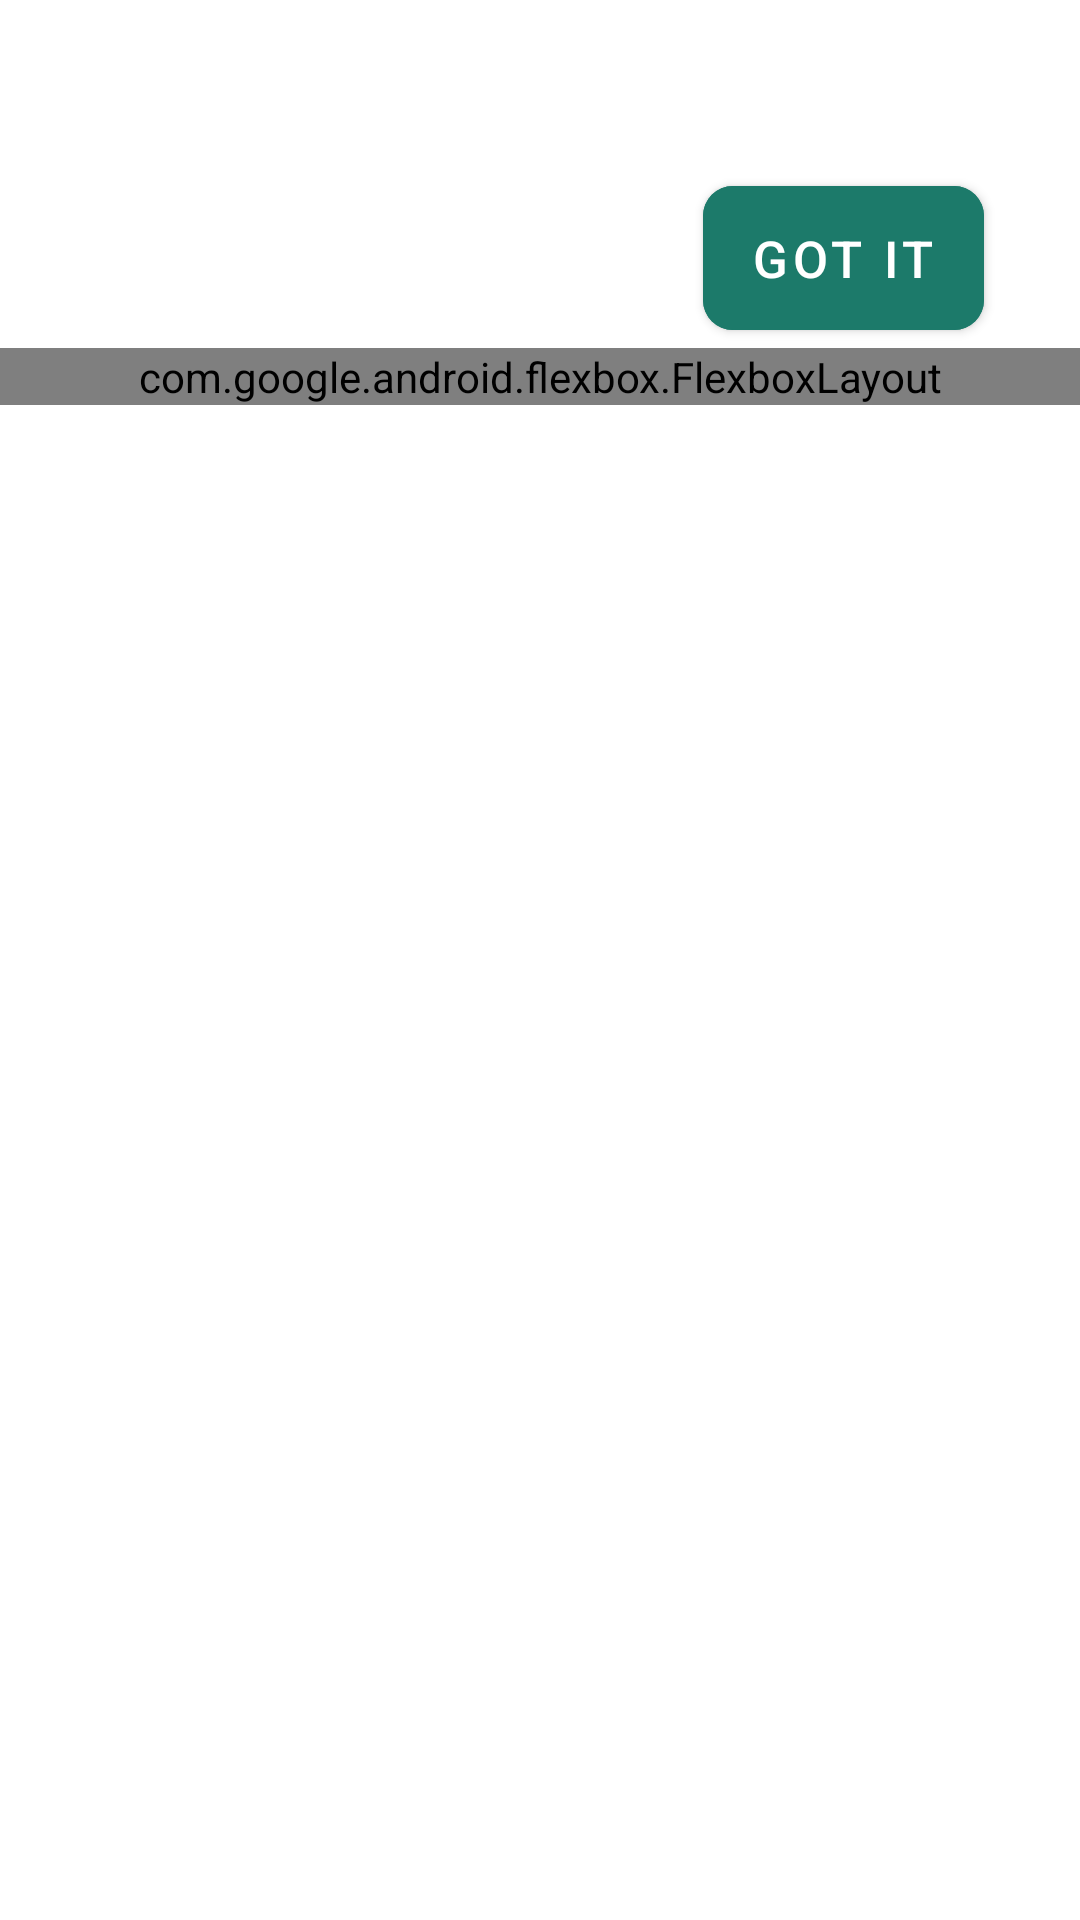

Produce the Android XML layout that renders to this screen, including the resource entries it uses.
<!-- AndroidManifest.xml: application theme Theme.Aqua_v2 -->
<!-- res/layout/activity_landing_page.xml -->
<?xml version="1.0" encoding="utf-8"?>
<androidx.constraintlayout.widget.ConstraintLayout xmlns:android="http://schemas.android.com/apk/res/android"
    xmlns:app="http://schemas.android.com/apk/res-auto"
    xmlns:tools="http://schemas.android.com/tools"
    android:layout_width="match_parent"
    android:layout_height="match_parent"
    tools:context=".LandingPageActivity">

    <com.google.android.material.button.MaterialButton
        android:id="@+id/materialButton4"
        android:layout_width="wrap_content"
        android:layout_height="60dp"
        android:layout_marginTop="56dp"
        android:layout_marginEnd="32dp"
        android:backgroundTint="#1C7A6A"
        android:text="Got it"
        android:textSize="17dp"
        app:cornerRadius="10dp"
        app:icon="@drawable/thumb"
        app:layout_constraintEnd_toEndOf="parent"
        app:layout_constraintTop_toTopOf="parent" />

    <com.google.android.flexbox.FlexboxLayout
        android:layout_width="match_parent"
        android:layout_height="wrap_content"
        app:flexDirection="column"
        app:layout_constraintTop_toBottomOf="@+id/materialButton4">

        <androidx.viewpager.widget.ViewPager
            android:id="@+id/landingPager"
            android:layout_width="match_parent"
            android:layout_height="wrap_content" />

    </com.google.android.flexbox.FlexboxLayout>


</androidx.constraintlayout.widget.ConstraintLayout>
<!-- resources referenced by this layout -->
<resources>
  <style name="Theme.Aqua_v2" parent="Theme.MaterialComponents.DayNight.NoActionBar">
          
          <item name="colorPrimary">@color/purple_500</item>
          <item name="colorPrimaryVariant">@color/purple_700</item>
          <item name="colorOnPrimary">@color/white</item>
          
          <item name="colorSecondary">@color/teal_200</item>
          <item name="colorSecondaryVariant">@color/teal_700</item>
          <item name="colorOnSecondary">@color/black</item>
          
          <item name="android:statusBarColor">?attr/colorPrimaryVariant</item>
          
      </style>
  <!-- not gathered from this repository: default colours our renderer supplied (Android Studio template values) -->
  <color name="purple_500">#FF6200EE</color>
  <color name="purple_700">#FF3700B3</color>
  <color name="teal_200">#FF03DAC5</color>
  <color name="teal_700">#FF018786</color>
  <color name="black">#FF000000</color>
  <color name="white">#FFFFFFFF</color>
</resources>
